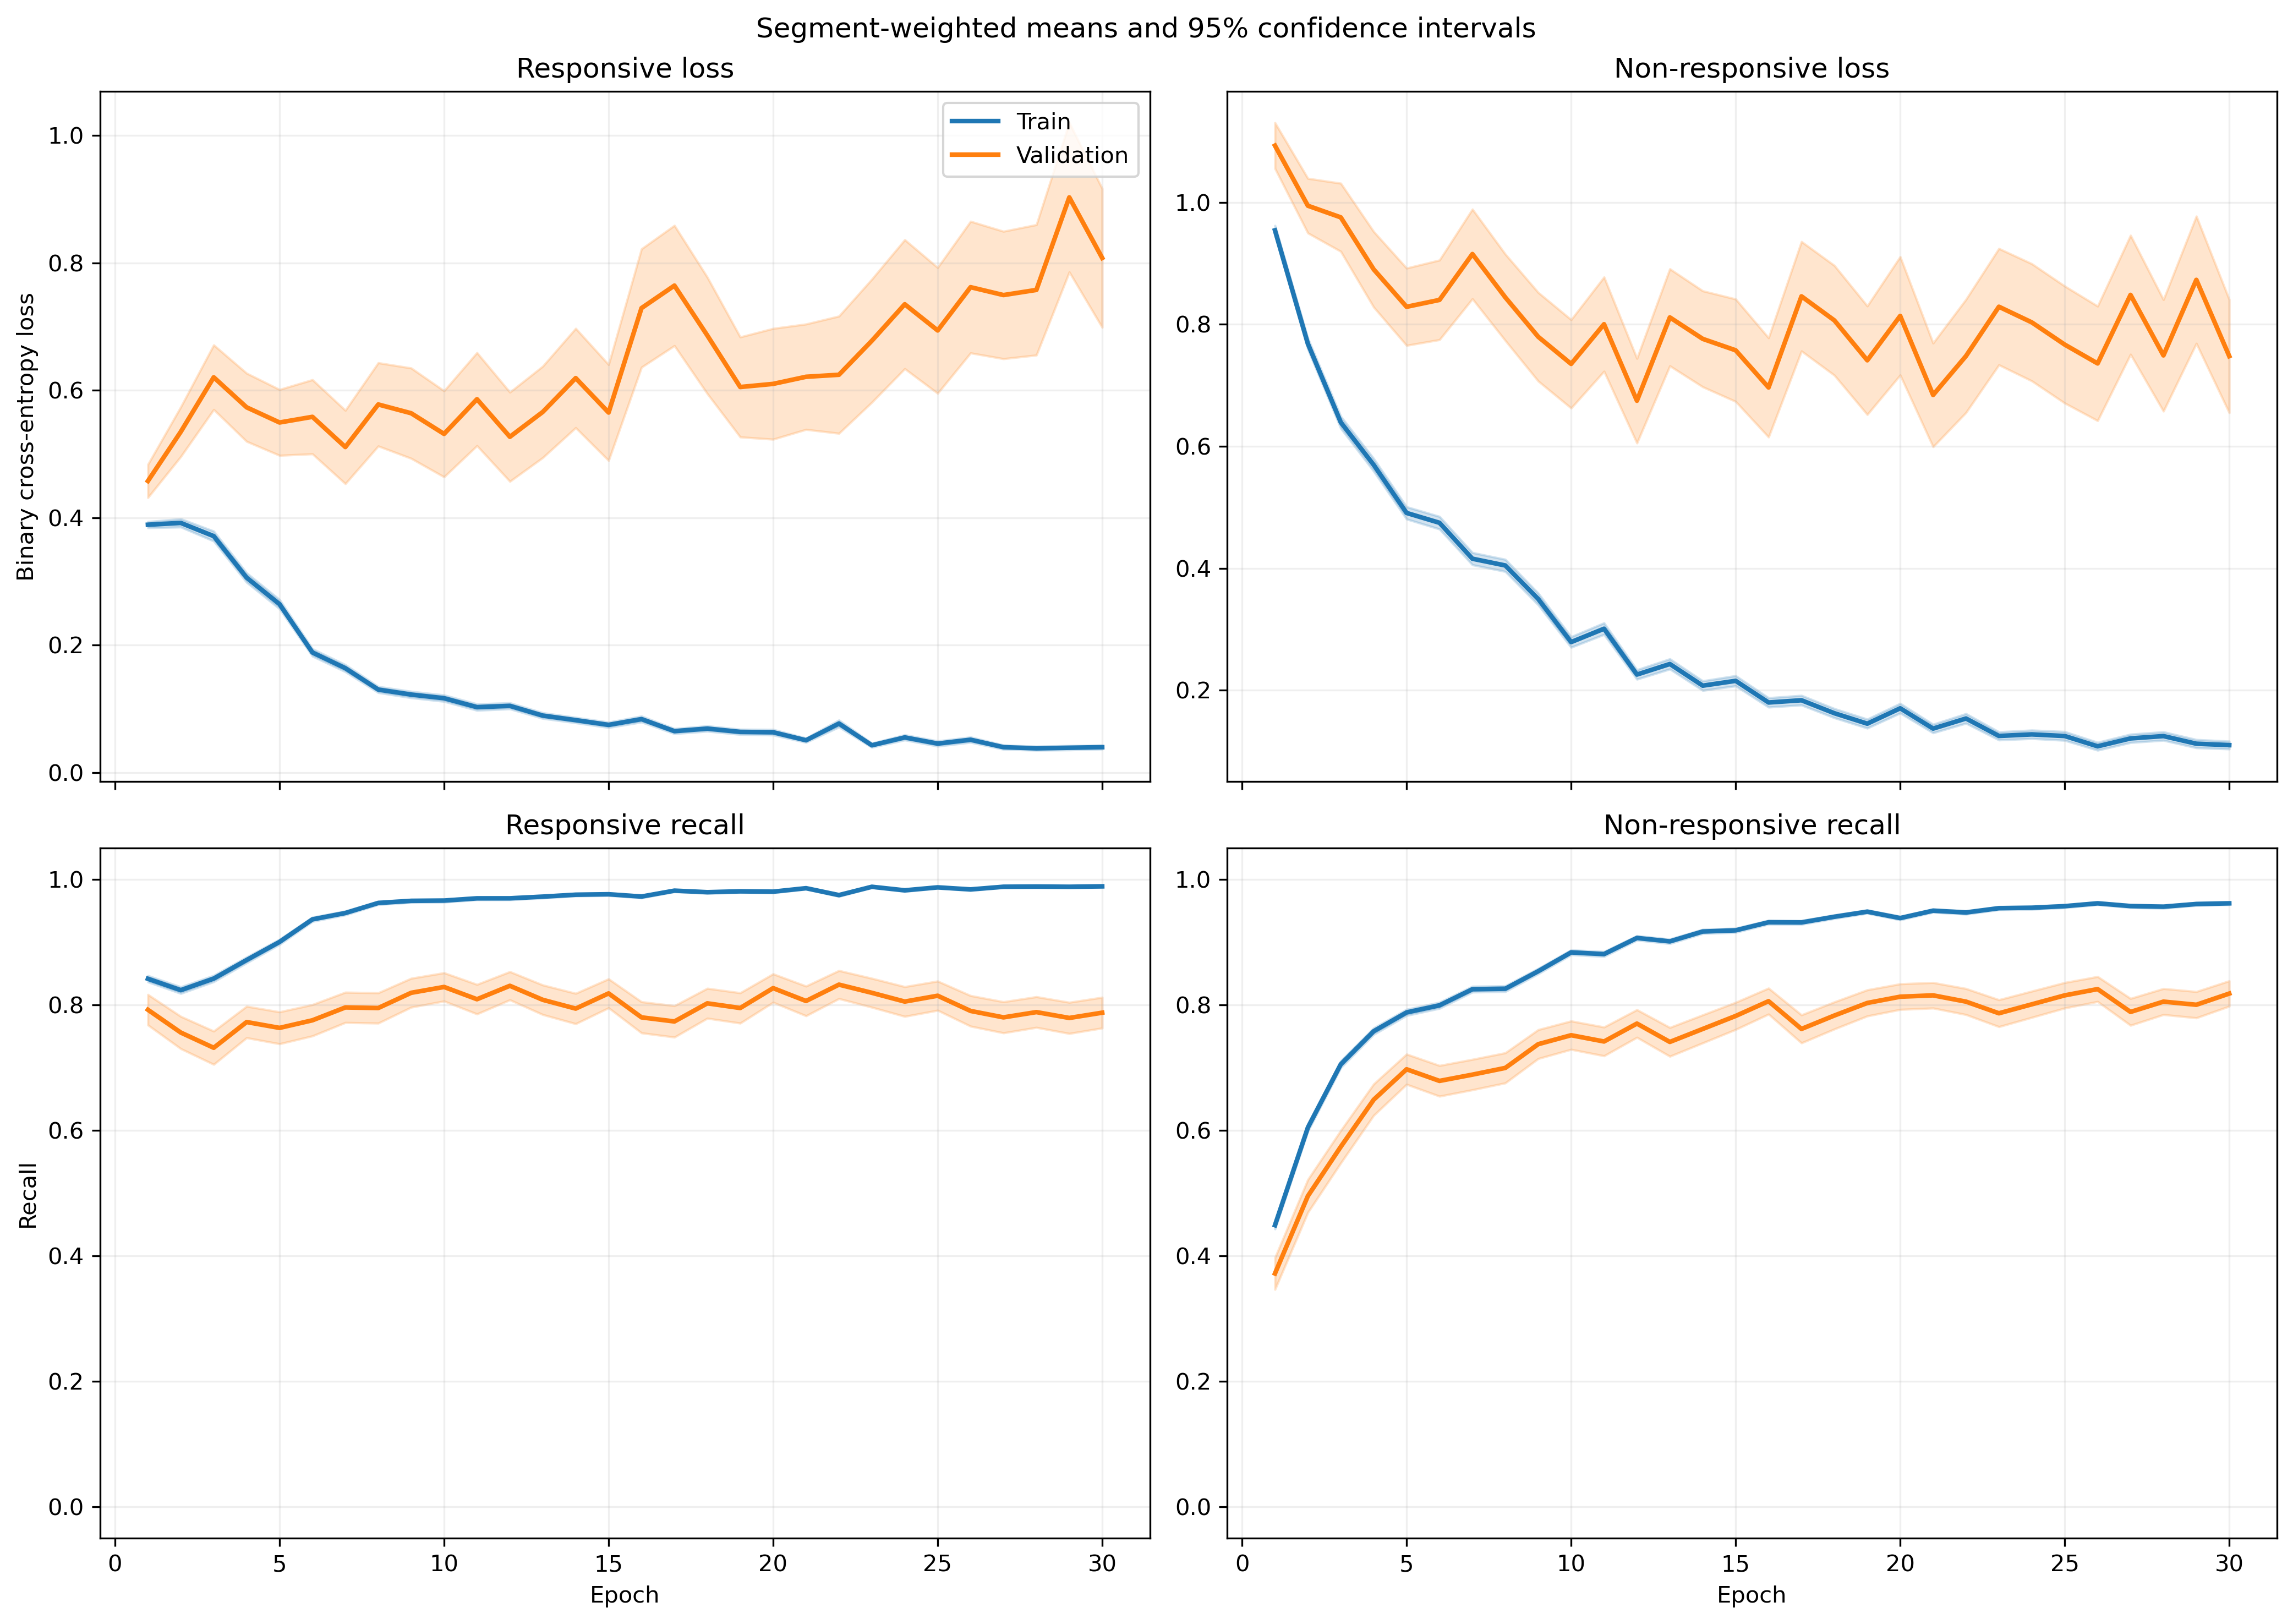

Source data for this figure (header and first rows):
fold, epoch, split, r_loss, r_loss_count, r_loss_sum, r_loss_sum_sq, r_recall, r_recall_count, r_recall_sum, r_recall_sum_sq, nr_loss, nr_loss_count, nr_loss_sum, nr_loss_sum_sq, nr_recall, nr_recall_count, nr_recall_sum, nr_recall_sum_sq
1, 1, train, 0.4072, 1063, 432.8, 299.8, 0.8485, 1063, 902.0, 902.0, 0.8956, 1401, 1255, 1636, 0.4704, 1401, 659.0, 659.0
1, 1, validation, 0.1416, 10, 1.416, 0.2418, 1.0, 10, 10.0, 10.0, , 0, 0.0, 0.0, , 0, 0.0, 0.0
1, 2, train, 0.4244, 1063, 451.1, 435.6, 0.825, 1063, 877.0, 877.0, 0.6934, 1401, 971.4, 1292, 0.6324, 1401, 886.0, 886.0
1, 2, validation, 0.1135, 10, 1.135, 0.1616, 1.0, 10, 10.0, 10.0, , 0, 0.0, 0.0, , 0, 0.0, 0.0
1, 3, train, 0.4157, 1063, 441.9, 675.3, 0.826, 1063, 878.0, 878.0, 0.5848, 1401, 819.2, 1515, 0.7566, 1401, 1060, 1060
1, 3, validation, 0.04607, 10, 0.4607, 0.02617, 1.0, 10, 10.0, 10.0, , 0, 0.0, 0.0, , 0, 0.0, 0.0
1, 4, train, 0.3056, 1063, 324.8, 459.3, 0.8749, 1063, 930.0, 930.0, 0.5793, 1401, 811.6, 1705, 0.7595, 1401, 1064, 1064
1, 4, validation, 0.02641, 10, 0.2641, 0.008637, 1.0, 10, 10.0, 10.0, , 0, 0.0, 0.0, , 0, 0.0, 0.0
1, 5, train, 0.2531, 1063, 269.1, 386.2, 0.9097, 1063, 967.0, 967.0, 0.4792, 1401, 671.4, 1409, 0.7859, 1401, 1101, 1101
1, 5, validation, 0.04776, 10, 0.4776, 0.03794, 1.0, 10, 10.0, 10.0, , 0, 0.0, 0.0, , 0, 0.0, 0.0
1, 6, train, 0.1863, 1063, 198, 216.2, 0.9417, 1063, 1001, 1001, 0.3951, 1401, 553.5, 1040, 0.828, 1401, 1160, 1160
1, 6, validation, 0.026, 10, 0.26, 0.01243, 1.0, 10, 10.0, 10.0, , 0, 0.0, 0.0, , 0, 0.0, 0.0
1, 7, train, 0.1932, 1063, 205.4, 280.6, 0.9407, 1063, 1000, 1000, 0.2644, 1401, 370.4, 709, 0.8837, 1401, 1238, 1238
1, 7, validation, 0.02158, 10, 0.2158, 0.007508, 1.0, 10, 10.0, 10.0, , 0, 0.0, 0.0, , 0, 0.0, 0.0
1, 8, train, 0.09802, 1063, 104.2, 87.29, 0.9708, 1063, 1032, 1032, 0.526, 1401, 736.9, 1556, 0.7595, 1401, 1064, 1064
1, 8, validation, 0.01534, 10, 0.1534, 0.003781, 1.0, 10, 10.0, 10.0, , 0, 0.0, 0.0, , 0, 0.0, 0.0
1, 9, train, 0.1141, 1063, 121.3, 119.4, 0.9652, 1063, 1026, 1026, 0.2443, 1401, 342.3, 649, 0.8979, 1401, 1258, 1258
1, 9, validation, 0.01278, 10, 0.1278, 0.002465, 1.0, 10, 10.0, 10.0, , 0, 0.0, 0.0, , 0, 0.0, 0.0
1, 10, train, 0.08952, 1063, 95.16, 103, 0.984, 1063, 1046, 1046, 0.2437, 1401, 341.4, 664.5, 0.8936, 1401, 1252, 1252
1, 10, validation, 0.01401, 10, 0.1401, 0.002876, 1.0, 10, 10.0, 10.0, , 0, 0.0, 0.0, , 0, 0.0, 0.0
1, 11, train, 0.1378, 1063, 146.5, 312.1, 0.9539, 1063, 1014, 1014, 0.3064, 1401, 429.2, 1070, 0.8779, 1401, 1230, 1230
1, 11, validation, 0.006778, 10, 0.06778, 0.0009595, 1.0, 10, 10.0, 10.0, , 0, 0.0, 0.0, , 0, 0.0, 0.0
1, 12, train, 0.1682, 1063, 178.7, 349.2, 0.9436, 1063, 1003, 1003, 0.1552, 1401, 217.5, 461.7, 0.9379, 1401, 1314, 1314
1, 12, validation, 0.01467, 10, 0.1467, 0.00786, 1.0, 10, 10.0, 10.0, , 0, 0.0, 0.0, , 0, 0.0, 0.0
1, 13, train, 0.1267, 1063, 134.7, 274.6, 0.9614, 1063, 1022, 1022, 0.1484, 1401, 207.9, 412.1, 0.9379, 1401, 1314, 1314
1, 13, validation, 0.02384, 10, 0.2384, 0.01146, 1.0, 10, 10.0, 10.0, , 0, 0.0, 0.0, , 0, 0.0, 0.0
1, 14, train, 0.06993, 1063, 74.34, 138.5, 0.9784, 1063, 1040, 1040, 0.1922, 1401, 269.3, 690.7, 0.9229, 1401, 1293, 1293
1, 14, validation, 0.004819, 10, 0.04819, 0.0004552, 1.0, 10, 10.0, 10.0, , 0, 0.0, 0.0, , 0, 0.0, 0.0
1, 15, train, 0.1088, 1063, 115.7, 167.2, 0.9614, 1063, 1022, 1022, 0.1439, 1401, 201.6, 433.1, 0.9479, 1401, 1328, 1328
1, 15, validation, 0.02105, 10, 0.2105, 0.0261, 1.0, 10, 10.0, 10.0, , 0, 0.0, 0.0, , 0, 0.0, 0.0
1, 16, train, 0.06389, 1063, 67.92, 88.78, 0.9821, 1063, 1044, 1044, 0.1543, 1401, 216.2, 535, 0.9422, 1401, 1320, 1320
1, 16, validation, 0.007528, 10, 0.07528, 0.001801, 1.0, 10, 10.0, 10.0, , 0, 0.0, 0.0, , 0, 0.0, 0.0
1, 17, train, 0.09362, 1063, 99.52, 156.1, 0.9746, 1063, 1036, 1036, 0.1028, 1401, 144.1, 278.3, 0.96, 1401, 1345, 1345
1, 17, validation, 0.01342, 10, 0.1342, 0.002825, 1.0, 10, 10.0, 10.0, , 0, 0.0, 0.0, , 0, 0.0, 0.0
1, 18, train, 0.03937, 1063, 41.85, 46.16, 0.9925, 1063, 1055, 1055, 0.1428, 1401, 200.1, 421.5, 0.9472, 1401, 1327, 1327
1, 18, validation, 0.005217, 10, 0.05217, 0.00044, 1.0, 10, 10.0, 10.0, , 0, 0.0, 0.0, , 0, 0.0, 0.0
1, 19, train, 0.05368, 1063, 57.06, 88.74, 0.9859, 1063, 1048, 1048, 0.1285, 1401, 180, 482.2, 0.9565, 1401, 1340, 1340
1, 19, validation, 0.004569, 10, 0.04569, 0.0003556, 1.0, 10, 10.0, 10.0, , 0, 0.0, 0.0, , 0, 0.0, 0.0
1, 20, train, 0.03608, 1063, 38.35, 53.39, 0.9897, 1063, 1052, 1052, 0.1979, 1401, 277.2, 877.3, 0.9329, 1401, 1307, 1307
1, 20, validation, 0.001541, 10, 0.01541, 3.849706945402431e-05, 1.0, 10, 10.0, 10.0, , 0, 0.0, 0.0, , 0, 0.0, 0.0
1, 21, train, 0.04346, 1063, 46.19, 44.66, 0.9915, 1063, 1054, 1054, 0.1016, 1401, 142.3, 286, 0.96, 1401, 1345, 1345
1, 21, validation, 0.006634, 10, 0.06634, 0.0005498, 1.0, 10, 10.0, 10.0, , 0, 0.0, 0.0, , 0, 0.0, 0.0
1, 22, train, 0.05788, 1063, 61.52, 78.9, 0.9812, 1063, 1043, 1043, 0.1066, 1401, 149.3, 341.8, 0.9615, 1401, 1347, 1347
1, 22, validation, 0.005682, 10, 0.05682, 0.0005275, 1.0, 10, 10.0, 10.0, , 0, 0.0, 0.0, , 0, 0.0, 0.0
1, 23, train, 0.04665, 1063, 49.59, 95.1, 0.9849, 1063, 1047, 1047, 0.1009, 1401, 141.4, 384.6, 0.9636, 1401, 1350, 1350
1, 23, validation, 0.002748, 10, 0.02748, 0.0001312, 1.0, 10, 10.0, 10.0, , 0, 0.0, 0.0, , 0, 0.0, 0.0
1, 24, train, 0.1344, 1063, 142.9, 243.8, 0.952, 1063, 1012, 1012, 0.05708, 1401, 79.97, 168.4, 0.9793, 1401, 1372, 1372
1, 24, validation, 0.007147, 10, 0.07147, 0.001216, 1.0, 10, 10.0, 10.0, , 0, 0.0, 0.0, , 0, 0.0, 0.0
1, 25, train, 0.03546, 1063, 37.7, 57.11, 0.9906, 1063, 1053, 1053, 0.1706, 1401, 239, 761.7, 0.9443, 1401, 1323, 1323
1, 25, validation, 0.0008965, 10, 0.008965, 1.0978893897117814e-05, 1.0, 10, 10.0, 10.0, , 0, 0.0, 0.0, , 0, 0.0, 0.0
1, 26, train, 0.04348, 1063, 46.22, 32.69, 0.9887, 1063, 1051, 1051, 0.1306, 1401, 182.9, 366.5, 0.9486, 1401, 1329, 1329
1, 26, validation, 0.002947, 10, 0.02947, 0.000107, 1.0, 10, 10.0, 10.0, , 0, 0.0, 0.0, , 0, 0.0, 0.0
1, 27, train, 0.1656, 1063, 176, 447.2, 0.9407, 1063, 1000, 1000, 0.07537, 1401, 105.6, 281.8, 0.9757, 1401, 1367, 1367
1, 27, validation, 0.01681, 10, 0.1681, 0.02446, 1.0, 10, 10.0, 10.0, , 0, 0.0, 0.0, , 0, 0.0, 0.0
1, 28, train, 0.0249, 1063, 26.47, 21.06, 0.9944, 1063, 1057, 1057, 0.08969, 1401, 125.7, 356.6, 0.9707, 1401, 1360, 1360
1, 28, validation, 0.001327, 10, 0.01327, 3.1778103448232287e-05, 1.0, 10, 10.0, 10.0, , 0, 0.0, 0.0, , 0, 0.0, 0.0
1, 29, train, 0.04844, 1063, 51.5, 78.7, 0.984, 1063, 1046, 1046, 0.09213, 1401, 129.1, 370.5, 0.9672, 1401, 1355, 1355
1, 29, validation, 0.001244, 10, 0.01244, 3.6425352163860225e-05, 1.0, 10, 10.0, 10.0, , 0, 0.0, 0.0, , 0, 0.0, 0.0
1, 30, train, 0.03259, 1063, 34.64, 38.87, 0.9897, 1063, 1052, 1052, 0.09787, 1401, 137.1, 372.1, 0.9629, 1401, 1349, 1349
1, 30, validation, 0.001347, 10, 0.01347, 3.1080620146894944e-05, 1.0, 10, 10.0, 10.0, , 0, 0.0, 0.0, , 0, 0.0, 0.0
... 1,140 more rows
